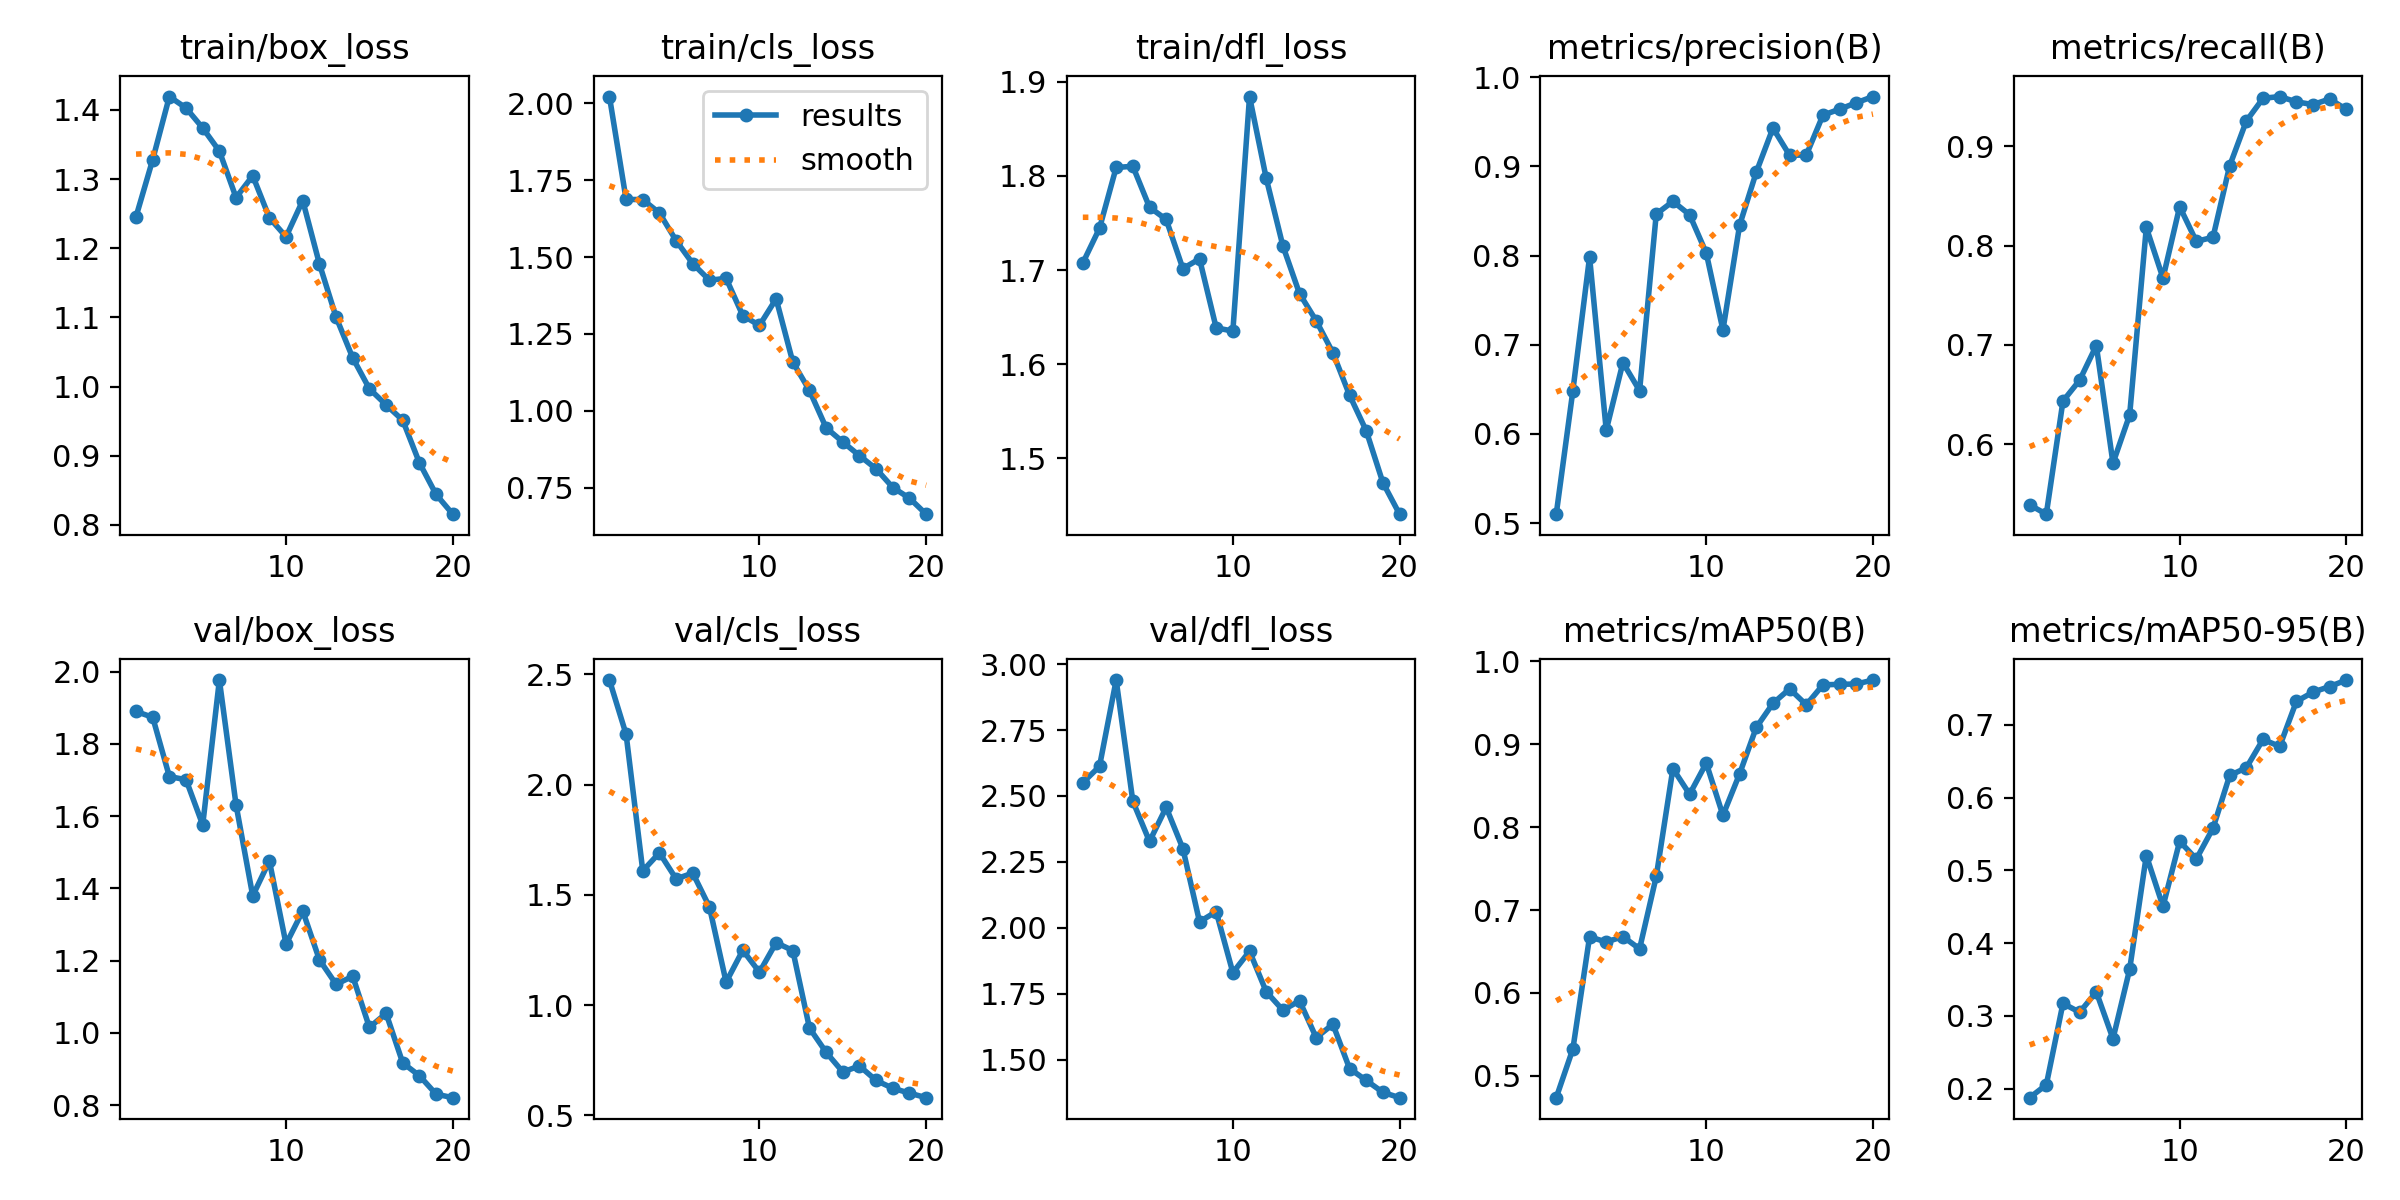

The file beside this chart, header and first rows:
epoch, time, train/box_loss, train/cls_loss, train/dfl_loss, metrics/precision(B), metrics/recall(B), metrics/mAP50(B), metrics/mAP50-95(B), val/box_loss, val/cls_loss, val/dfl_loss, lr/pg0, lr/pg1, lr/pg2
1, 9.873, 1.246, 2.022, 1.708, 0.5101, 0.5388, 0.4737, 0.1874, 1.89, 2.475, 2.55, 0.0006593, 0.0006593, 0.0006593
2, 19.19, 1.328, 1.688, 1.744, 0.6487, 0.5294, 0.5326, 0.2051, 1.874, 2.228, 2.612, 0.00126, 0.00126, 0.00126
3, 28.98, 1.419, 1.687, 1.809, 0.7985, 0.6434, 0.6677, 0.3171, 1.71, 1.609, 2.939, 0.001795, 0.001795, 0.001795
4, 37.89, 1.403, 1.643, 1.81, 0.6043, 0.6643, 0.6615, 0.3048, 1.701, 1.691, 2.48, 0.001703, 0.001703, 0.001703
5, 47.27, 1.374, 1.554, 1.767, 0.68, 0.6993, 0.6679, 0.3328, 1.576, 1.573, 2.328, 0.001604, 0.001604, 0.001604
6, 56.36, 1.34, 1.479, 1.754, 0.6486, 0.5808, 0.6532, 0.2684, 1.977, 1.599, 2.457, 0.001505, 0.001505, 0.001505
7, 65.19, 1.273, 1.425, 1.702, 0.8466, 0.6294, 0.7405, 0.3639, 1.631, 1.445, 2.301, 0.001406, 0.001406, 0.001406
8, 74.07, 1.305, 1.431, 1.712, 0.8608, 0.8182, 0.8706, 0.5204, 1.379, 1.104, 2.023, 0.001307, 0.001307, 0.001307
9, 82.95, 1.244, 1.31, 1.639, 0.8458, 0.7672, 0.8396, 0.4505, 1.476, 1.249, 2.062, 0.001208, 0.001208, 0.001208
10, 91.53, 1.217, 1.278, 1.635, 0.803, 0.8392, 0.8771, 0.5399, 1.246, 1.149, 1.83, 0.001109, 0.001109, 0.001109
11, 100.9, 1.269, 1.364, 1.884, 0.7165, 0.8042, 0.8142, 0.5156, 1.338, 1.283, 1.912, 0.00101, 0.00101, 0.00101
12, 109.7, 1.177, 1.159, 1.798, 0.834, 0.8083, 0.8642, 0.5579, 1.203, 1.248, 1.758, 0.000911, 0.000911, 0.000911
13, 118.5, 1.1, 1.066, 1.726, 0.8935, 0.8803, 0.9202, 0.6304, 1.135, 0.8958, 1.688, 0.000812, 0.000812, 0.000812
14, 127.5, 1.041, 0.9449, 1.675, 0.943, 0.9254, 0.9492, 0.6411, 1.157, 0.786, 1.723, 0.000713, 0.000713, 0.000713
15, 136.3, 0.9968, 0.8987, 1.646, 0.9125, 0.9483, 0.9667, 0.68, 1.015, 0.6966, 1.584, 0.000614, 0.000614, 0.000614
16, 145.2, 0.9736, 0.8542, 1.612, 0.9127, 0.95, 0.9475, 0.6704, 1.054, 0.724, 1.635, 0.000515, 0.000515, 0.000515
17, 154, 0.9512, 0.8113, 1.567, 0.9575, 0.9447, 0.9715, 0.7322, 0.9172, 0.658, 1.467, 0.000416, 0.000416, 0.000416
18, 162.6, 0.8897, 0.7506, 1.529, 0.9642, 0.9419, 0.9722, 0.7451, 0.8817, 0.6228, 1.422, 0.000317, 0.000317, 0.000317
19, 171.3, 0.844, 0.7159, 1.474, 0.9713, 0.9476, 0.9725, 0.7528, 0.8307, 0.6007, 1.377, 0.000218, 0.000218, 0.000218
20, 180.1, 0.8155, 0.6639, 1.441, 0.9783, 0.9371, 0.9773, 0.7617, 0.821, 0.58, 1.356, 0.000119, 0.000119, 0.000119
